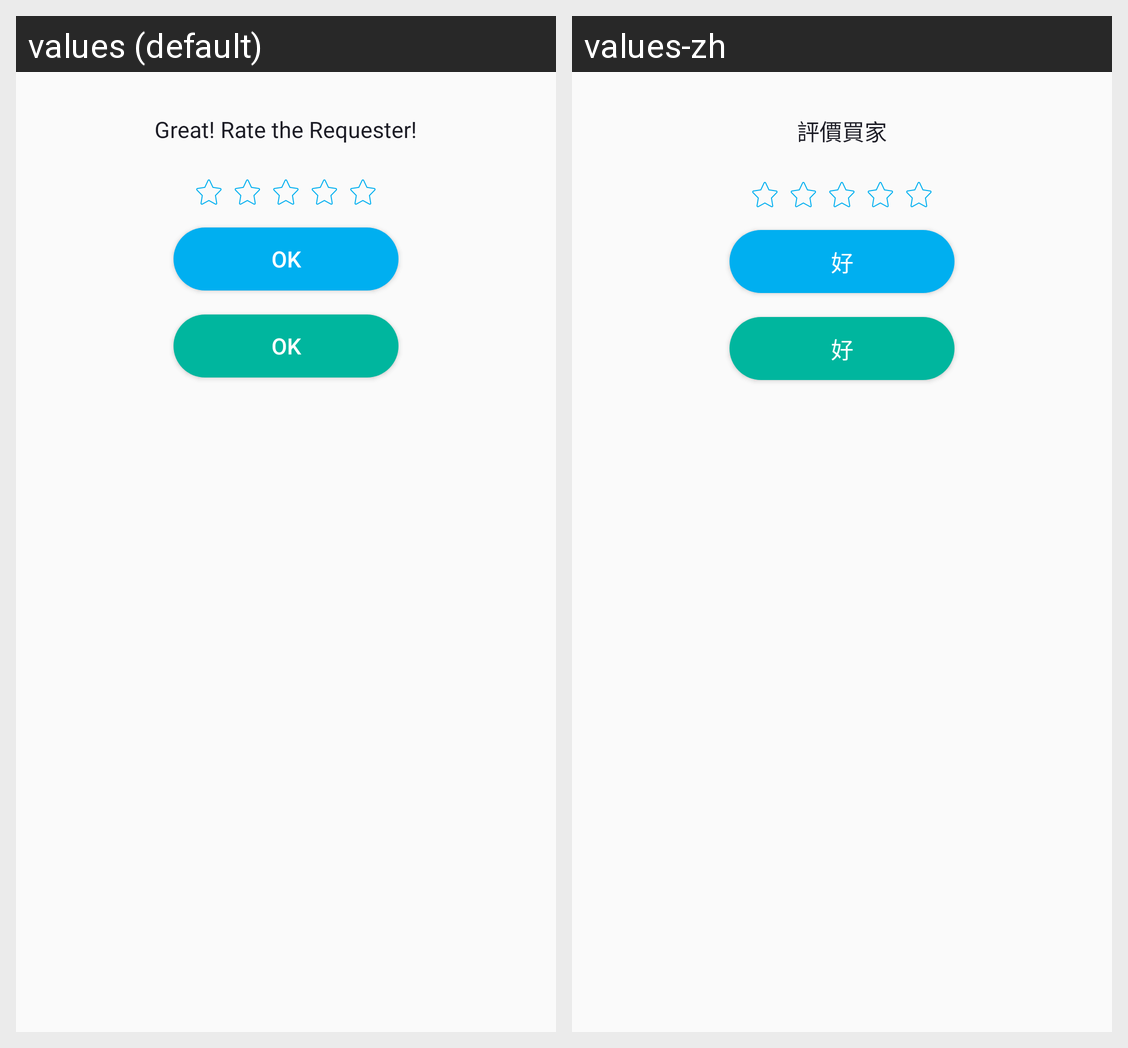

The same Android screen rendered under two of its app's locales, left to right. List the strings drawn on it with the default value and each locale's translation.
Android screen res/layout/dialog_job_rating_agent.xml rendered under 2 locales, left to right: values (default), values-zh. Device: Nexus 5 (rendered at 1080×1920; each locale shown at half size, 540×960, under a caption strip naming it); theme UniDealTheme.
Strings drawn on this screen, with the default value and each locale's value (text and hints the layout hard-codes, and strings that could not be matched under every locale, appear in the picture but are not listed):

title_rate_the_requester
  values: Great! Rate the Requester!
  values-zh: 評價買家

btn_ok
  values: OK
  values-zh: 好
